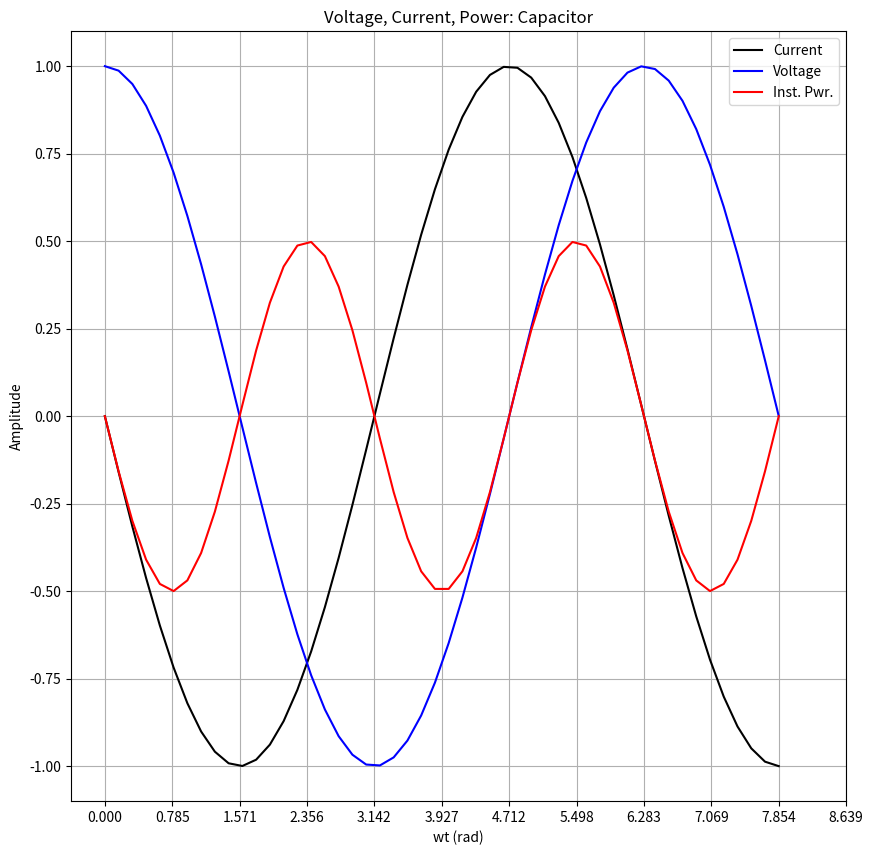

This chart was generated by the following Python code:
import numpy as np
import matplotlib.pyplot as plt
#
#   Visualize sinusoidal voltage and current and power
#     for R, L, C


w = 1
C = 1
R = 2.0
L = 0.5

j = 0.0+1.0j

ZR = R
ZC = 1.0/(j*w*C)
ZL = j*w*L


# choose an element:

Z = ZC
# titlestr = 'Resistor'
titlestr = 'Capacitor'
# titlestr = 'Resistor'

phi = np.angle(Z)

T = np.linspace(0,5*np.pi/2, 50)
V = (1.0 + 0j) * np.e**(j*w*T)  # complex sinusoid voltage

I = V/Z

Vr = np.real(V)
Ir = np.real(I)

P = Vr*Ir

i=0
for t in T:
   print(t, Vr[i], Ir[i], P[i])
fig = plt.figure(figsize=(10,10))
ax = plt.gca()
data = [Ir, Vr, P]
colors=['k','b','r']
for i in range(3):
    plt.plot(T,data[i], color=colors[i])

pi = np.pi
tickpts = np.array(range(12))
tickvals = pi/4 * tickpts
ax.set_xticks(tickvals)
ax.set_xlabel('wt (rad)')
ax.set_ylabel('Amplitude')
ax.legend(['Current', 'Voltage', 'Inst. Pwr.'])
plt.title('Voltage, Current, Power: '+titlestr)
plt.grid()
plt.show()
